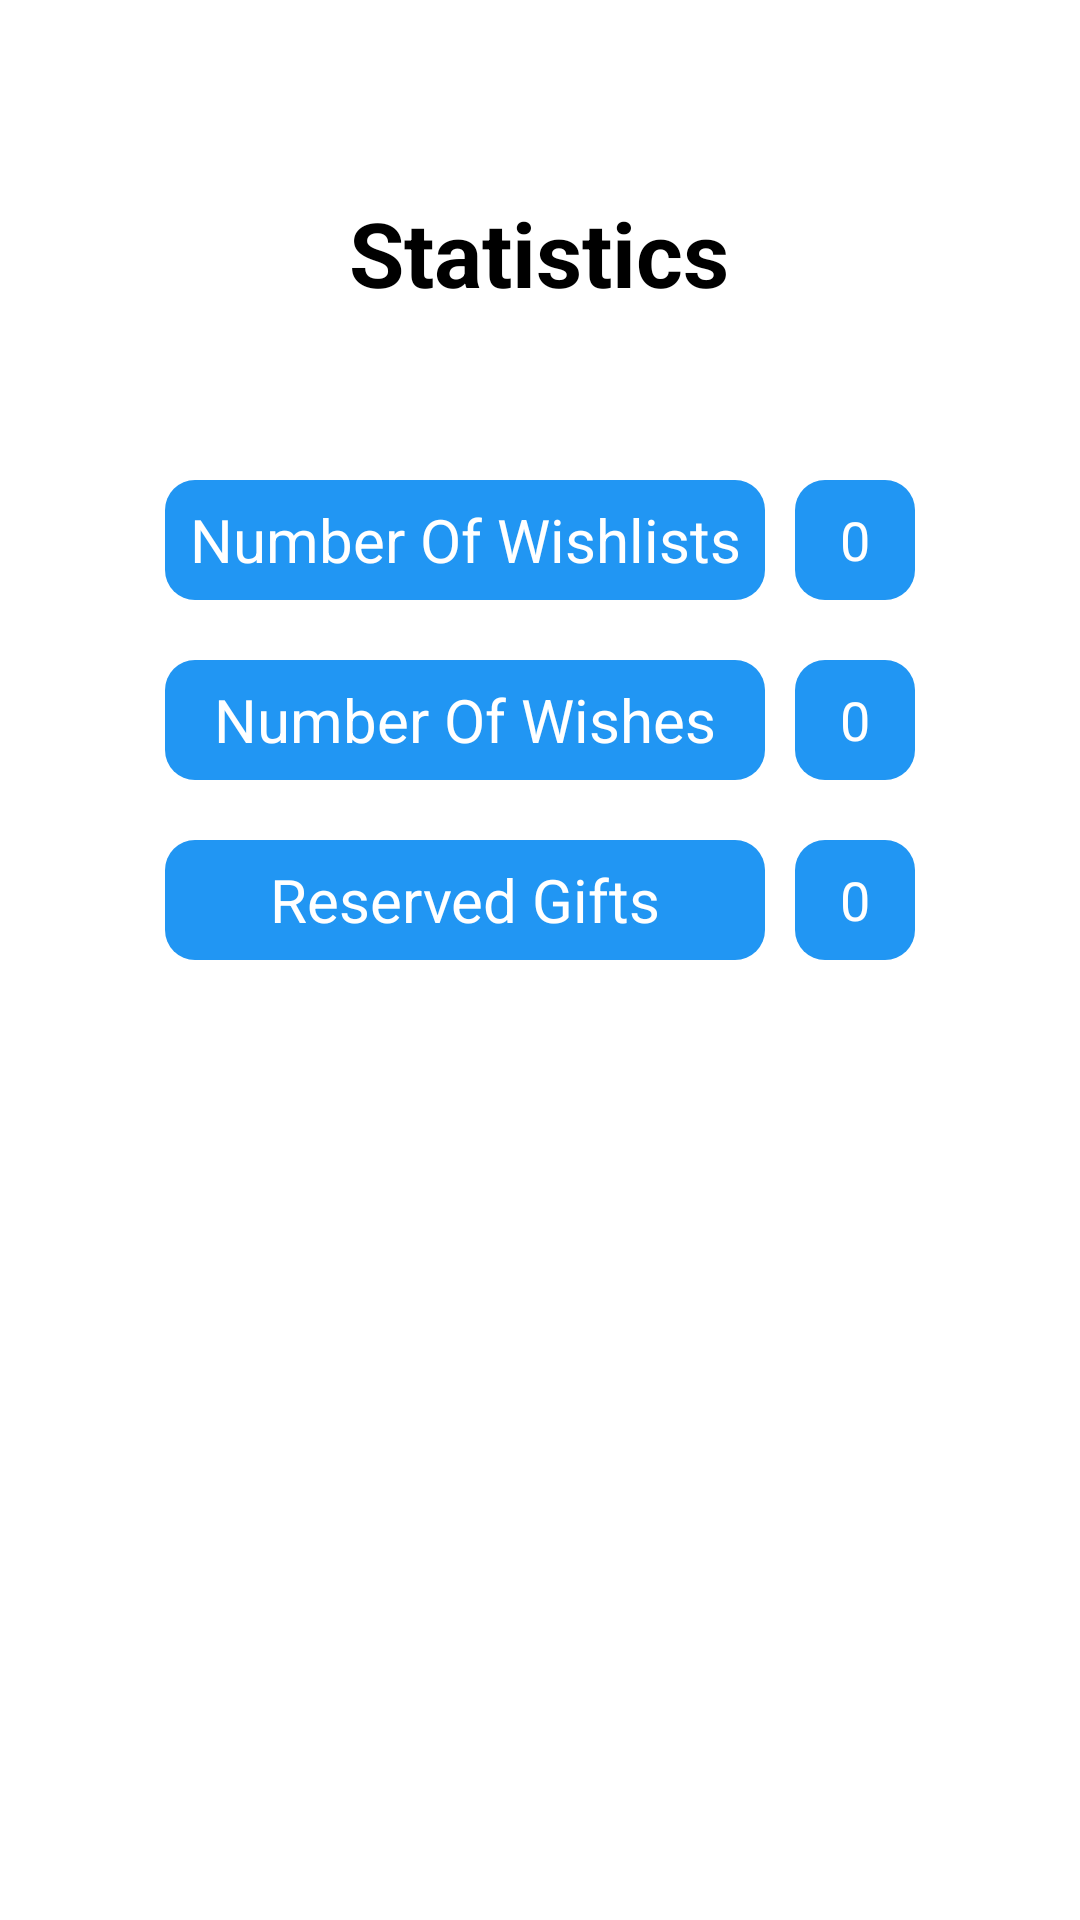

The Android layout XML behind this screen, and the referenced resources:
<!-- AndroidManifest.xml: application theme Theme.GiftGeek -->
<!-- res/layout/fragment_statistics.xml -->
<?xml version="1.0" encoding="utf-8"?>
<androidx.constraintlayout.widget.ConstraintLayout xmlns:android="http://schemas.android.com/apk/res/android"
    xmlns:app="http://schemas.android.com/apk/res-auto"
    xmlns:tools="http://schemas.android.com/tools"
    android:layout_width="match_parent"
    android:layout_height="match_parent">

    <ImageView
        android:id="@+id/backButton_stats"
        android:layout_width="wrap_content"
        android:layout_height="wrap_content"
        android:clickable="true"
        android:contentDescription="Back"
        android:onClick="onButtonClick"
        android:src="@drawable/ic_baseline_arrow_back_24"
        app:layout_constraintBottom_toBottomOf="parent"
        app:layout_constraintEnd_toEndOf="parent"
        app:layout_constraintHorizontal_bias="0.041"
        app:layout_constraintStart_toStartOf="parent"
        app:layout_constraintTop_toTopOf="parent"
        app:layout_constraintVertical_bias="0.022" />

    <TextView
        android:layout_width="wrap_content"
        android:layout_height="wrap_content"
        android:text="Statistics"
        android:textColor="#000000"
        android:textSize="30sp"
        android:textStyle="bold"
        app:layout_constraintBottom_toBottomOf="parent"
        app:layout_constraintEnd_toEndOf="parent"
        app:layout_constraintHorizontal_bias="0.498"
        app:layout_constraintStart_toStartOf="parent"
        app:layout_constraintTop_toTopOf="parent"
        app:layout_constraintVertical_bias="0.107" />
        />

    <TextView
        android:id="@+id/num_wishlists_text"
        android:textColor="#FFFFFF"
        android:layout_width="200dp"
        android:layout_height="40dp"
        android:layout_marginTop="160dp"
        android:layout_marginEnd="50dp"
        android:background="@drawable/text_box_background"
        android:gravity="center"
        android:padding="6dp"
        android:text="Number Of Wishlists"
        android:textSize="20sp"
        app:layout_constraintEnd_toEndOf="parent"
        app:layout_constraintStart_toStartOf="parent"
        app:layout_constraintTop_toTopOf="parent" />

    <TextView
        android:id="@+id/num_wishes_text"
        android:textColor="#FFFFFF"
        android:layout_width="200dp"
        android:layout_height="40dp"
        android:layout_marginTop="20dp"
        android:layout_marginEnd="50dp"
        android:background="@drawable/text_box_background"
        android:gravity="center"
        android:padding="6dp"
        android:text="Number Of Wishes"
        android:textSize="20sp"
        app:layout_constraintEnd_toEndOf="parent"
        app:layout_constraintStart_toStartOf="parent"
        app:layout_constraintTop_toBottomOf="@+id/num_wishlists_text" />

    <TextView
        android:id="@+id/reserved_gifts_text"
        android:textColor="#FFFFFF"
        android:layout_width="200dp"
        android:layout_height="40dp"
        android:layout_marginTop="20dp"
        android:layout_marginEnd="50dp"
        android:background="@drawable/text_box_background"
        android:gravity="center"
        android:padding="6dp"
        android:paddingHorizontal="20dp"
        android:text="Reserved Gifts"
        android:textSize="20sp"
        app:layout_constraintEnd_toEndOf="parent"
        app:layout_constraintStart_toStartOf="parent"
        app:layout_constraintTop_toBottomOf="@+id/num_wishes_text" />

    <TextView
        android:id="@+id/num_wishlists"
        android:textColor="#FFFFFF"
        android:layout_width="40dp"
        android:layout_height="40dp"
        android:layout_marginStart="10dp"
        android:background="@drawable/text_box_background"
        android:gravity="center"
        android:padding="6dp"
        android:text="0"
        android:textSize="18sp"
        app:layout_constraintStart_toEndOf="@+id/num_wishlists_text"
        app:layout_constraintTop_toTopOf="@+id/num_wishlists_text" />

    <TextView
        android:id="@+id/num_wishes"
        android:textColor="#FFFFFF"
        android:layout_width="40dp"
        android:layout_height="40dp"
        android:layout_marginStart="10dp"
        android:background="@drawable/text_box_background"
        android:gravity="center"
        android:padding="6dp"
        android:text="0"
        android:textSize="18sp"
        app:layout_constraintStart_toEndOf="@+id/num_wishes_text"
        app:layout_constraintTop_toTopOf="@+id/num_wishes_text" />

    <TextView
        android:id="@+id/num_gifts"
        android:textColor="#FFFFFF"
        android:layout_width="40dp"
        android:layout_height="40dp"
        android:layout_marginStart="10dp"
        android:background="@drawable/text_box_background"
        android:gravity="center"
        android:padding="6dp"
        android:text="0"
        android:textSize="18sp"
        app:layout_constraintStart_toEndOf="@+id/reserved_gifts_text"
        app:layout_constraintTop_toTopOf="@+id/reserved_gifts_text" />

</androidx.constraintlayout.widget.ConstraintLayout>
<!-- resources referenced by this layout -->
<resources>
  <!-- drawable text_box_background (drawable) -->
  <?xml version="1.0" encoding="utf-8"?>
  <shape xmlns:android="http://schemas.android.com/apk/res/android">
  
      <solid android:color="#2196F3"></solid>
  
      <corners android:radius="10dp"></corners>
  
  </shape>
  <style name="Theme.GiftGeek" parent="Theme.MaterialComponents.DayNight.DarkActionBar">
          
          <item name="colorPrimary">#2196F3</item>
          <item name="colorPrimaryVariant">#1565C0</item>
          <item name="colorOnPrimary">@color/white</item>
          
          <item name="colorSecondary">@color/teal_200</item>
          <item name="colorSecondaryVariant">@color/teal_700</item>
          <item name="colorOnSecondary">@color/black</item>
          
          <item name="android:statusBarColor" tools:targetApi="l">?attr/colorPrimaryVariant</item>
          
      </style>
  <!-- not gathered from this repository: default colours our renderer supplied (Android Studio template values) -->
  <color name="teal_200">#FF03DAC5</color>
  <color name="teal_700">#FF018786</color>
  <color name="black">#FF000000</color>
  <color name="white">#FFFFFFFF</color>
</resources>
